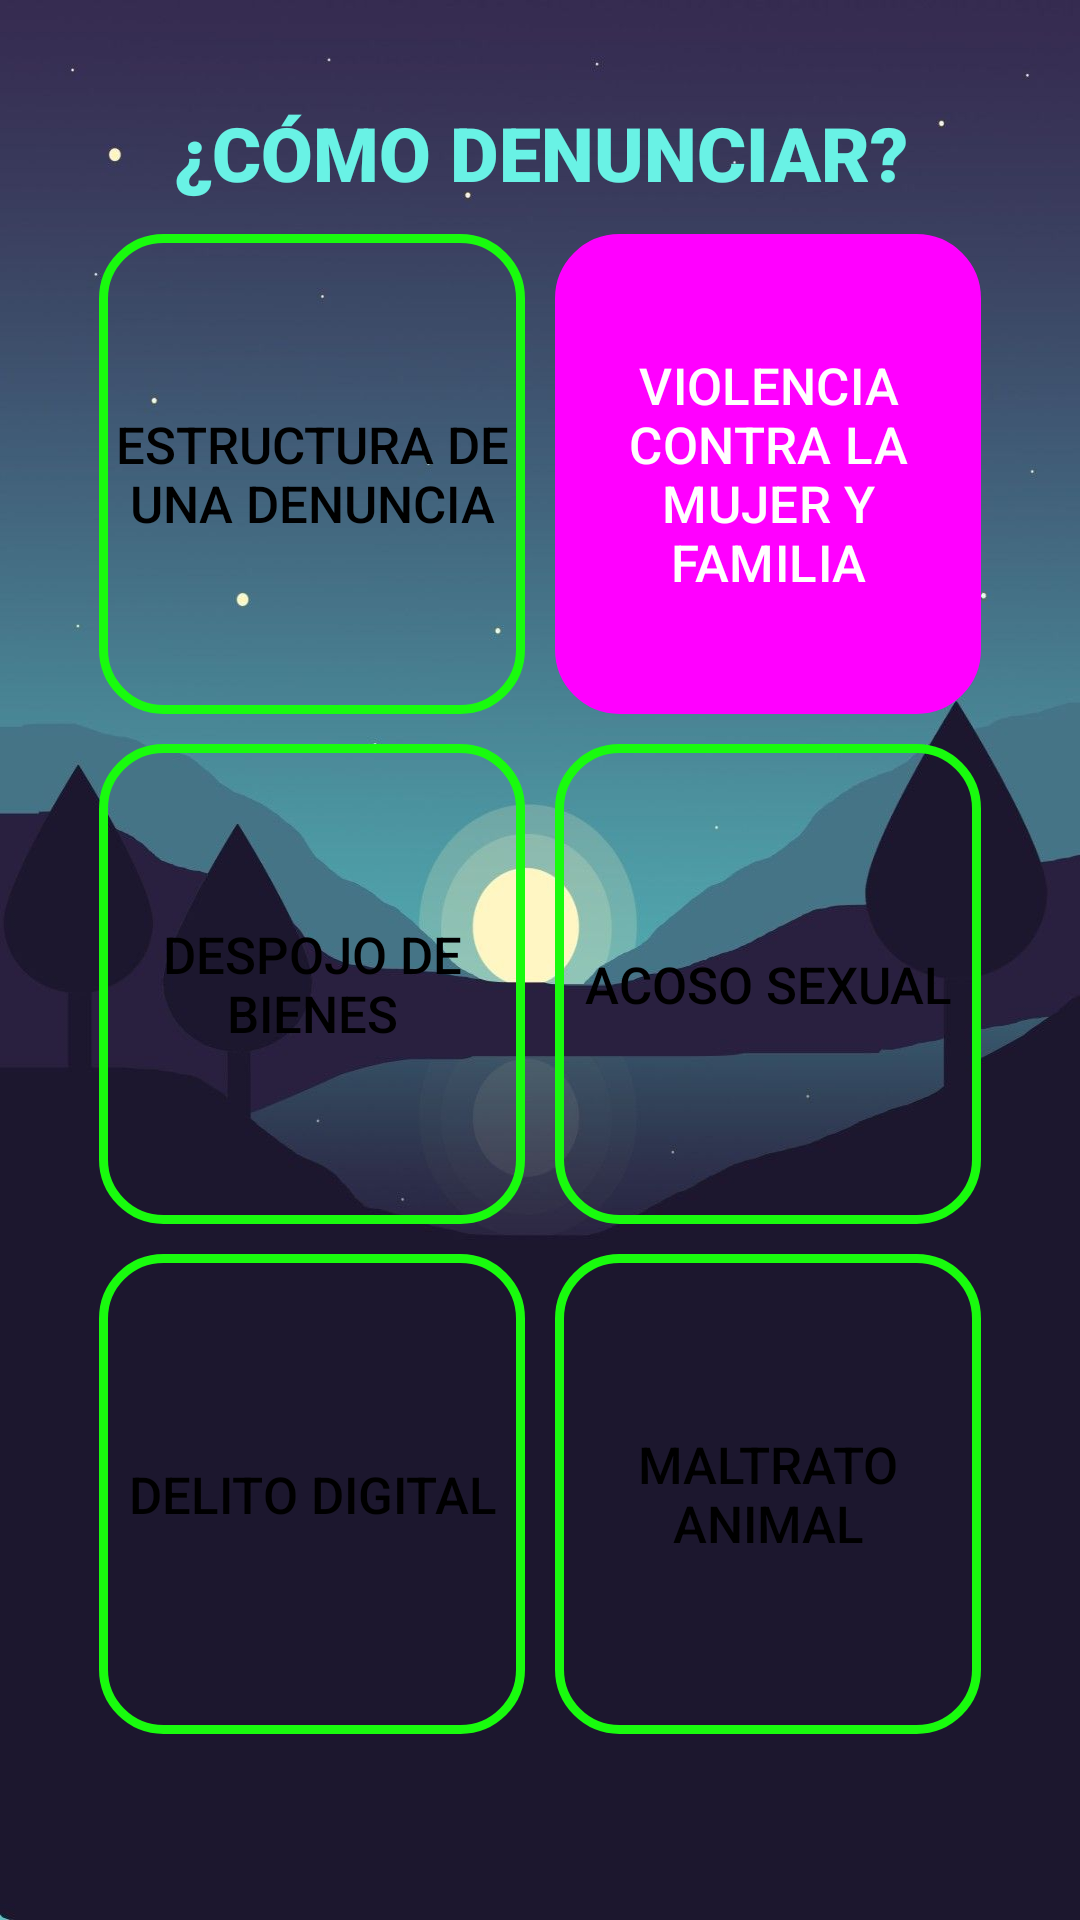

Android layout source for this screen:
<!-- AndroidManifest.xml: application theme Theme.MyApplication -->
<!-- res/layout/fragment_library.xml -->
<?xml version="1.0" encoding="utf-8"?>
<FrameLayout xmlns:android="http://schemas.android.com/apk/res/android"
    xmlns:app="http://schemas.android.com/apk/res-auto"
    xmlns:tools="http://schemas.android.com/tools"
    android:layout_width="match_parent"
    android:layout_height="match_parent"
    android:visibility="visible"
    android:background="@drawable/ru"
    android:gravity="center"
    tools:context=".LibraryFragment"
    tools:visibility="visible"
    android:layout_marginVertical="0dp">

    <TextView
        android:layout_width="match_parent"
        android:layout_height="wrap_content"
        android:layout_marginVertical="15sp"
        android:fontFamily="sans-serif-black"
        android:gravity="center"
        android:text="¿CÓMO DENUNCIAR?"
        android:textColor="@color/green2"
        android:textSize="25sp"
        android:layout_margin="34dp" />

    <GridLayout
        android:layout_width="match_parent"
        android:layout_height="600dp"
        android:columnCount="2"
        android:paddingVertical="45dp"
        android:rowCount="5"
        android:layout_margin="28dp"
        android:gravity="center">

        <Button
            android:id="@+id/btn_estructura"
            android:background="@drawable/estilo_texto"
            android:layout_width="0dp"
            android:layout_height="0dp"
            android:layout_row="0"
            android:layout_rowWeight="1"
            android:layout_column="0"
            android:layout_columnWeight="1"
            android:layout_gravity="fill"
            android:layout_margin="5sp"
            android:text="ESTRUCTURA DE UNA DENUNCIA"
            android:textSize="17sp" />

        <Button
            android:id="@+id/btn_Violencia_C_M_F"
            android:background="@drawable/estilo_texto"
            android:layout_width="0dp"
            android:layout_height="0dp"
            android:layout_rowWeight="1"
            android:layout_columnWeight="1"
            android:layout_gravity="fill"
            android:layout_margin="5sp"
            style="@style/ButtonStyle5_Violencia_C_M_F"
            android:text="VIOLENCIA CONTRA LA MUJER Y FAMILIA"
            android:textSize="17sp" />

        <Button
            android:id="@+id/btn_Robo_deD"
            android:background="@drawable/estilo_texto"
            android:layout_width="0dp"
            android:layout_height="0dp"
            android:layout_rowWeight="1"
            android:layout_columnWeight="1"
            android:layout_gravity="fill"
            android:layout_margin="5sp"
            android:text="DESPOJO DE BIENES"
            android:textSize="17sp" />

        <Button
            android:id="@+id/btn_Acoso"
            android:background="@drawable/estilo_texto"
            android:layout_width="0dp"
            android:layout_height="0dp"
            android:layout_rowWeight="1"
            android:layout_columnWeight="1"
            android:layout_gravity="fill"
            android:layout_margin="5sp"
            android:text="ACOSO SEXUAL"
            android:textSize="17sp" />

        <Button
            android:id="@+id/Por_Agresion"
            android:background="@drawable/estilo_texto"
            android:layout_width="0dp"
            android:layout_height="0dp"
            android:layout_rowWeight="1"
            android:layout_columnWeight="1"
            android:layout_gravity="fill"
            android:layout_margin="5sp"
            android:text="DELITO DIGITAL"
            android:textSize="17sp" />

        <Button
            android:id="@+id/btn_maltrato_animal"
            android:background="@drawable/estilo_texto"
            android:layout_width="0dp"
            android:layout_height="0dp"
            android:layout_rowWeight="1"
            android:layout_columnWeight="1"
            android:layout_gravity="fill"
            android:layout_margin="5sp"
            android:text="MALTRATO ANIMAL"
            android:textSize="17sp" />
    </GridLayout>
</FrameLayout>
<!-- resources referenced by this layout -->
<resources>
  <color name="green2">#69F2E5</color>
  <!-- drawable estilo_texto (drawable) -->
  <?xml version="1.0" encoding="utf-8"?>
  <shape xmlns:android="http://schemas.android.com/apk/res/android"
      android:shape="rectangle">
      <stroke
          android:width="3dp"
          android:color="@color/green"
          />
      <corners
          android:radius="20dp" />
  
  </shape>
  <!-- drawable ru: jpg bitmap (drawable, 43147 bytes) -->
  <style name="ButtonStyle5_Violencia_C_M_F" parent="Widget.Material3.Button">
          <item name="android:backgroundTint">@color/blue</item>
          <item name="android:textColor">@color/white</item>
  
      </style>
  <style name="Theme.MyApplication" parent="Base.Theme.MyApplication" />
  <color name="green">#19fb0e</color>
  <color name="blue">#0520fc</color>
  <color name="white">#FFFFFFFF</color>
  <style name="Base.Theme.MyApplication" parent="Theme.Material3.DayNight.NoActionBar">
          
          <item name="colorPrimary">@color/lavender</item>
          <item name="android:textColor">@color/black</item>     
          <item name="cornerFamily">rounded</item>               
          <item name="cornerSize">8dp</item>
  
      </style>
  <color name="lavender">#8692f7</color>
  <color name="black">#FF000000</color>
</resources>
